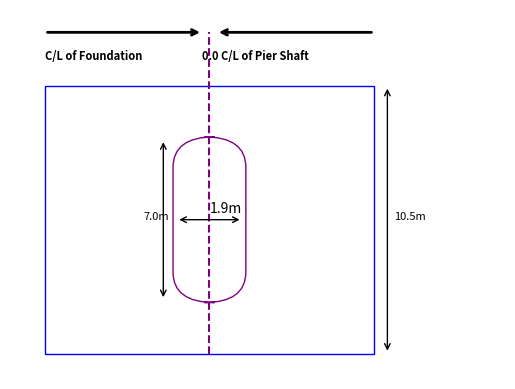

The script that saved this image:
import matplotlib.pyplot as plt
import matplotlib.patches as patches



def draw_plan_diagram(len_pile_cap_transverse, len_pier_shaft, wid_pier_shaft):

 # Create a new figure and axis
 fig, ax = plt.subplots()

 #draw the rectangle
 rectangle = patches.Rectangle((0,0), wid_pier_shaft*5, len_pile_cap_transverse, edgecolor='blue', facecolor='none')
 ax.add_patch(rectangle)

 # Draw the capsule shape
 capsule = patches.FancyBboxPatch(
     (wid_pier_shaft*2, len_pile_cap_transverse/5), wid_pier_shaft, len_pile_cap_transverse*(3/5), boxstyle="round,pad=0.1,rounding_size=1.2", edgecolor='purple', facecolor='none'
 )
 ax.add_patch(capsule)

 ax.annotate('',xy=(0, len_pile_cap_transverse*1.2), xytext=(wid_pier_shaft*2.4, len_pile_cap_transverse*1.2), arrowprops=dict(arrowstyle='<-', color='black', linewidth=2))
 ax.text(0, len_pile_cap_transverse*1.1, 'C/L of Foundation', fontsize=8, fontweight='bold')

 ax.annotate('', xy=(wid_pier_shaft*5, len_pile_cap_transverse*1.2), xytext=(wid_pier_shaft*2.6, len_pile_cap_transverse*1.2), arrowprops=dict(arrowstyle='<-', color='black', linewidth=2))
 ax.text(wid_pier_shaft*4, len_pile_cap_transverse*1.1, '0.0 C/L of Pier Shaft', ha='right', fontsize=8, fontweight='bold')

 ax.annotate('', xy=(wid_pier_shaft*5.2, 0), xytext=(wid_pier_shaft*5.2, len_pile_cap_transverse), arrowprops=dict(arrowstyle='<->', color='black'))
 ax.text(wid_pier_shaft*5.3, len_pile_cap_transverse/2, f'{len_pile_cap_transverse}m', fontsize=8)
 ax.annotate('', xy=(wid_pier_shaft*1.8, len_pile_cap_transverse/5), xytext=(wid_pier_shaft*1.8, len_pile_cap_transverse*4/5), arrowprops=dict(arrowstyle='<->', color='black'))
 ax.text(wid_pier_shaft*1.5, len_pile_cap_transverse/2, f'{len_pier_shaft}m',  fontsize=8)
 ax.annotate('', xy=(wid_pier_shaft*2, len_pile_cap_transverse/2), xytext=(wid_pier_shaft*3, len_pile_cap_transverse/2), arrowprops=dict(arrowstyle='<->', color='black'))
 ax.text(wid_pier_shaft*2.51, len_pile_cap_transverse/1.9, f'{wid_pier_shaft}m') 
 

 #Draw the dashed vertical line
 plt.plot([wid_pier_shaft*5/2, wid_pier_shaft*5/2], [0, len_pile_cap_transverse*1.2], 'purple', linestyle='--')


 # Set the axis limits
 ax.set_xlim(-1, wid_pier_shaft*7)
 ax.set_ylim(-1, len_pile_cap_transverse+3)

 #Hide the axes
 ax.axis('off')

 # Show the plot
 plt.show()


draw_plan_diagram(10.500, 7.000, 1.900)
